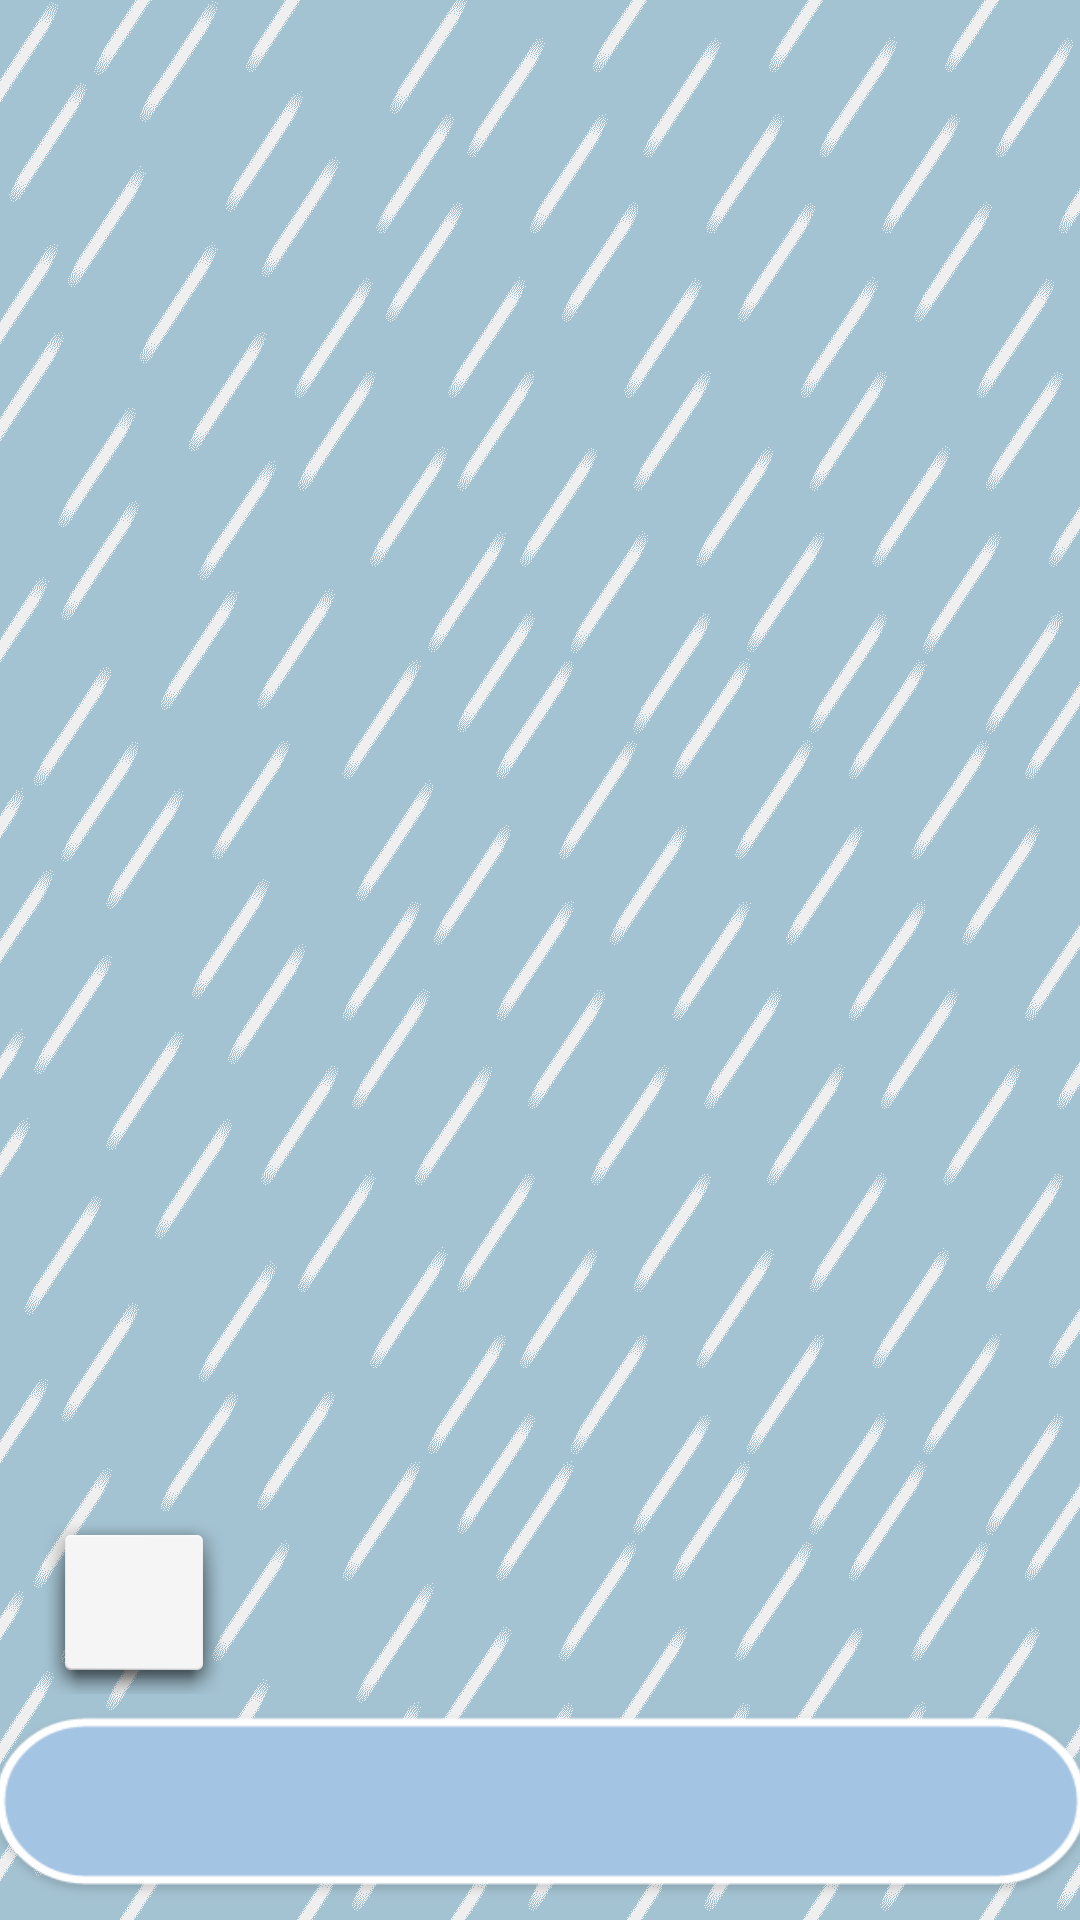

Android layout source for this screen:
<!-- AndroidManifest.xml: application theme Theme.Async -->
<!-- res/layout/activity_main.xml -->
<?xml version="1.0" encoding="utf-8"?>
<androidx.constraintlayout.widget.ConstraintLayout xmlns:android="http://schemas.android.com/apk/res/android"
    xmlns:app="http://schemas.android.com/apk/res-auto"
    xmlns:tools="http://schemas.android.com/tools"
    android:layout_width="match_parent"
    android:layout_height="match_parent"
    android:fitsSystemWindows="true"
    android:background="#A4C3D2"
    android:id="@+id/root_layout"
    android:fillViewport="true"
    style="@style/ThemeActionBar"
    tools:context=".MainActivity">

    <ImageView
        android:id="@+id/rain1"
        android:scaleType="fitXY"
        android:layout_width="fill_parent"
        android:layout_height="fill_parent"
        android:contentDescription="@string/gif_desc"
        app:layout_constraintBottom_toBottomOf="parent"
        app:layout_constraintEnd_toEndOf="parent"
        app:layout_constraintStart_toStartOf="parent"
        app:layout_constraintTop_toTopOf="parent"
        app:srcCompat="@drawable/heavy_rain" />

    <ImageView
        android:id="@+id/windowSheet"
        android:scaleType="fitXY"
        android:layout_width="fill_parent"
        android:layout_height="fill_parent"
        android:src="@drawable/empty"
        app:layout_constraintBottom_toBottomOf="parent"
        app:layout_constraintEnd_toEndOf="parent"
        app:layout_constraintStart_toStartOf="parent"
        app:layout_constraintTop_toTopOf="parent" />

    <LinearLayout
        android:id="@+id/slider_menu"
        android:layout_width="129dp"
        android:layout_height="38dp"
        android:background="@drawable/slider"
        android:orientation="horizontal"
        android:visibility="gone">

        <SeekBar
            android:id="@+id/volSlider"
            android:layout_width="match_parent"
            android:layout_height="match_parent"
            android:layout_gravity="center"
            android:layout_weight="1"
            android:progressTint="#EFEFEF"
            android:thumbTint="#EFEFEF" />

    </LinearLayout>

    <Spinner
        android:id="@+id/spinner"
        android:layout_width="366dp"
        android:layout_height="63dp"
        android:background="@drawable/button1"
        android:foregroundGravity="center"
        android:gravity="center"
        android:layoutDirection="inherit"
        android:spinnerMode="dropdown"
        android:popupBackground="@android:color/transparent"
        app:layout_constraintBottom_toBottomOf="parent"
        app:layout_constraintEnd_toEndOf="parent"
        app:layout_constraintStart_toStartOf="parent"
        app:layout_constraintTop_toBottomOf="@+id/window" />

    <Button
        android:contentDescription="@string/rain_desc"
        android:id="@+id/window"
        android:layout_width="62dp"
        android:layout_height="61dp"
        android:background="@android:drawable/dialog_holo_light_frame"
        android:clickable="true"
        android:focusable="true"
        android:foreground="@drawable/windowbutton"
        app:layout_constraintBottom_toBottomOf="parent"
        app:layout_constraintEnd_toEndOf="parent"
        app:layout_constraintHorizontal_bias="0.046"
        app:layout_constraintStart_toStartOf="parent"
        app:layout_constraintTop_toTopOf="parent"
        app:layout_constraintVertical_bias="0.87"/>

    <Button
        android:id="@+id/sound1"
        android:layout_width="62dp"
        android:layout_height="61dp"
        android:background="@android:drawable/dialog_holo_light_frame"
        android:clickable="true"
        android:focusable="true"
        android:foreground="@drawable/thunder"
        android:visibility="invisible"
        app:layout_constraintBottom_toTopOf="@+id/window"
        app:layout_constraintEnd_toEndOf="parent"
        app:layout_constraintHorizontal_bias="0.045"
        app:layout_constraintStart_toStartOf="parent"
        app:layout_constraintTop_toTopOf="parent"
        app:layout_constraintVertical_bias="0.98" />

    <Button
        android:id="@+id/sound2"
        android:layout_width="62dp"
        android:layout_height="61dp"
        android:background="@android:drawable/dialog_holo_light_frame"
        android:clickable="true"
        android:focusable="true"
        android:foreground="@drawable/thunder"
        android:visibility="invisible"
        app:layout_constraintBottom_toTopOf="@+id/sound1"
        app:layout_constraintEnd_toEndOf="parent"
        app:layout_constraintHorizontal_bias="0.045"
        app:layout_constraintStart_toStartOf="parent"
        app:layout_constraintTop_toTopOf="parent"
        app:layout_constraintVertical_bias="0.98" />

    <Button
        android:id="@+id/sound3"
        android:layout_width="62dp"
        android:layout_height="61dp"
        android:background="@android:drawable/dialog_holo_light_frame"
        android:clickable="true"
        android:focusable="true"
        android:foreground="@drawable/thunder"
        android:visibility="invisible"
        app:layout_constraintBottom_toTopOf="@+id/sound2"
        app:layout_constraintEnd_toEndOf="parent"
        app:layout_constraintHorizontal_bias="0.045"
        app:layout_constraintStart_toStartOf="parent"
        app:layout_constraintTop_toTopOf="parent"
        app:layout_constraintVertical_bias="0.97" />

    <Button
        android:id="@+id/sound4"
        android:layout_width="62dp"
        android:layout_height="61dp"
        android:background="@android:drawable/dialog_holo_light_frame"
        android:clickable="true"
        android:focusable="true"
        android:foreground="@drawable/thunder"
        android:visibility="invisible"
        app:layout_constraintBottom_toTopOf="@+id/sound3"
        app:layout_constraintEnd_toEndOf="parent"
        app:layout_constraintHorizontal_bias="0.045"
        app:layout_constraintStart_toStartOf="parent"
        app:layout_constraintTop_toTopOf="parent"
        app:layout_constraintVertical_bias="0.97" />

    <Button
        android:id="@+id/sound5"
        android:layout_width="62dp"
        android:layout_height="61dp"
        android:background="@android:drawable/dialog_holo_light_frame"
        android:clickable="true"
        android:focusable="true"
        android:foreground="@drawable/thunder"
        android:visibility="invisible"
        app:layout_constraintBottom_toTopOf="@+id/sound4"
        app:layout_constraintEnd_toEndOf="parent"
        app:layout_constraintHorizontal_bias="0.045"
        app:layout_constraintStart_toStartOf="parent"
        app:layout_constraintTop_toTopOf="parent"
        app:layout_constraintVertical_bias="0.97" />

    <TextView
        android:id="@+id/transition2"
        android:layout_width="fill_parent"
        android:layout_height="fill_parent"
        android:layout_above="@+id/spinner"
        android:alpha="1"
        android:background="#A4C3D2"
        android:visibility="invisible"
        app:layout_constraintBottom_toBottomOf="parent"
        app:layout_constraintEnd_toEndOf="parent"
        app:layout_constraintStart_toStartOf="parent"
        app:layout_constraintTop_toTopOf="parent" />

    <ImageView
        android:id="@+id/settings"
        android:layout_width="55dp"
        android:layout_height="55dp"
        android:clickable="true"
        android:focusable="true"
        android:foreground="@drawable/settings"
        app:layout_constraintBottom_toTopOf="@+id/spinner"
        app:layout_constraintEnd_toEndOf="parent"
        app:layout_constraintHorizontal_bias="1.0"
        app:layout_constraintStart_toStartOf="@+id/rain1"
        app:layout_constraintTop_toTopOf="@+id/rain1"
        app:layout_constraintVertical_bias="0.0" />

</androidx.constraintlayout.widget.ConstraintLayout>
<!-- resources referenced by this layout -->
<resources>
  <!-- drawable button1: png bitmap (drawable, 7314 bytes) -->
  <!-- drawable heavy_rain: gif bitmap (drawable, 851405 bytes) -->
  <!-- drawable settings: png bitmap (drawable, 39336 bytes) -->
  <!-- drawable slider: png bitmap (drawable, 6669 bytes) -->
  <!-- drawable thunder: png bitmap (drawable, 67963 bytes) -->
  <!-- drawable windowbutton: png bitmap (drawable, 81051 bytes) -->
  <string name="gif_desc">animated background of rain</string>
  <string name="rain_desc">enables or disables the audio sounding like it\'s behind a window</string>
  <style name="ThemeActionBar" parent="Widget.AppCompat.Light.ActionBar.Solid">
          <item name="android:background"> @null </item>
          <item name="background">@null</item>
          <item name="displayOptions">showHome|useLogo</item>
          <item name="android:windowTranslucentStatus">true</item>
          <item name="android:windowTranslucentNavigation">true</item>
      </style>
  <style name="Theme.Async" parent="Base.Theme.Async" />
  <style name="Base.Theme.Async" parent="Theme.Material3.DayNight.NoActionBar">
          <item name="android:windowTranslucentStatus">true</item>
          <item name="android:windowTranslucentNavigation">true</item>
      </style>
</resources>
